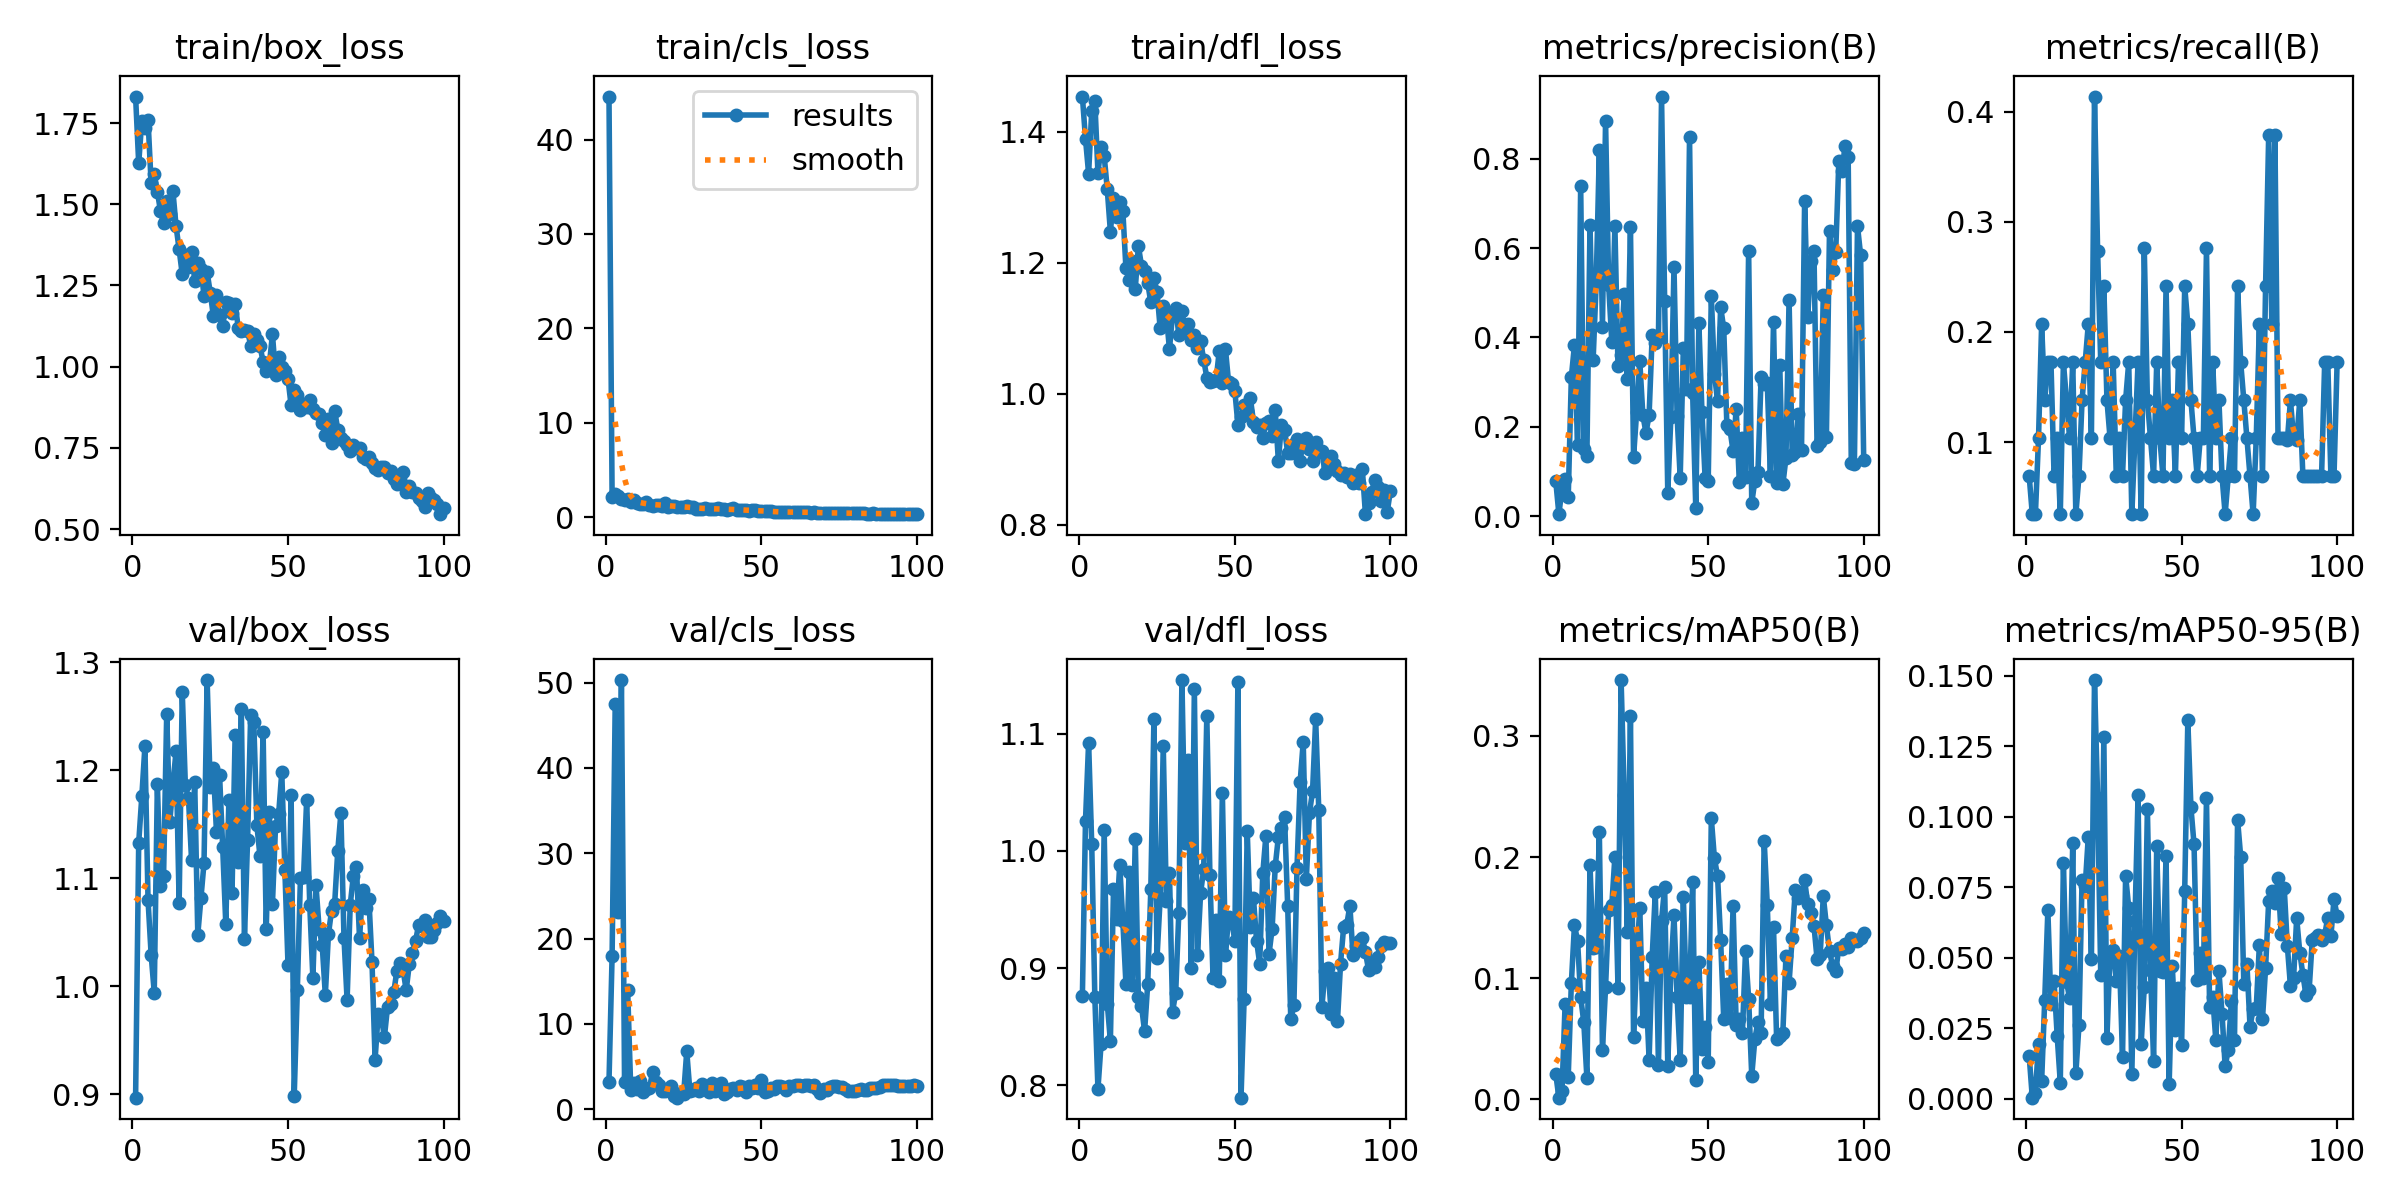

Source data for this figure (header and first rows):
epoch, time, train/box_loss, train/cls_loss, train/dfl_loss, metrics/precision(B), metrics/recall(B), metrics/mAP50(B), metrics/mAP50-95(B), val/box_loss, val/cls_loss, val/dfl_loss, lr/pg0, lr/pg1, lr/pg2
1, 44.57, 1.832, 44.55, 1.454, 0.07801, 0.06897, 0.02051, 0.01525, 0.8969, 3.254, 0.8765, 0.06762, 0.000327, 0.000327
2, 71.52, 1.626, 2.204, 1.389, 0.00472, 0.03448, 0.00115, 0.00046, 1.133, 17.96, 1.026, 0.03462, 0.0006602, 0.0006602
3, 111.1, 1.757, 2.508, 1.336, 0.06291, 0.03448, 0.00677, 0.00225, 1.176, 47.51, 1.092, 0.001622, 0.0009927, 0.0009927
4, 127.5, 1.734, 2.264, 1.432, 0.08413, 0.1035, 0.07889, 0.01957, 1.222, 23.07, 1.006, 0.0009978, 0.0009978, 0.0009978
5, 146.1, 1.759, 1.963, 1.446, 0.04238, 0.2069, 0.01845, 0.00623, 1.08, 50.3, 0.8754, 0.0009961, 0.0009961, 0.0009961
6, 166.8, 1.564, 1.785, 1.338, 0.3112, 0.1379, 0.0957, 0.03522, 1.029, 3.231, 0.797, 0.0009939, 0.0009939, 0.0009939
7, 190.2, 1.592, 1.909, 1.377, 0.3828, 0.1724, 0.1437, 0.06684, 0.994, 14.03, 0.8351, 0.0009912, 0.0009912, 0.0009912
8, 208.5, 1.539, 1.635, 1.364, 0.1596, 0.1724, 0.1308, 0.03363, 1.187, 2.296, 1.018, 0.0009881, 0.0009881, 0.0009881
9, 226.8, 1.479, 1.819, 1.312, 0.7393, 0.06897, 0.08404, 0.04182, 1.092, 3.037, 0.8698, 0.0009844, 0.0009844, 0.0009844
10, 244.9, 1.441, 1.489, 1.248, 0.1499, 0.1035, 0.06363, 0.02233, 1.102, 2.359, 0.838, 0.0009803, 0.0009803, 0.0009803
11, 264.1, 1.51, 1.412, 1.298, 0.1346, 0.03448, 0.0175, 0.00576, 1.252, 3.279, 0.9671, 0.0009758, 0.0009758, 0.0009758
12, 282.6, 1.47, 1.434, 1.27, 0.6514, 0.1724, 0.193, 0.08375, 1.152, 2.082, 0.9418, 0.0009707, 0.0009707, 0.0009707
13, 302.9, 1.541, 1.589, 1.293, 0.3485, 0.1379, 0.1248, 0.04153, 1.187, 2.37, 0.988, 0.0009652, 0.0009652, 0.0009652
14, 321.3, 1.433, 1.353, 1.28, 0.5248, 0.1035, 0.1259, 0.03567, 1.217, 2.494, 0.94, 0.0009593, 0.0009593, 0.0009593
15, 339.9, 1.361, 1.248, 1.191, 0.8188, 0.1724, 0.2205, 0.09079, 1.077, 4.32, 0.8867, 0.0009529, 0.0009529, 0.0009529
16, 358.4, 1.284, 1.321, 1.173, 0.4241, 0.03448, 0.04092, 0.00906, 1.272, 3.187, 0.9822, 0.000946, 0.000946, 0.000946
17, 376.7, 1.343, 1.289, 1.202, 0.885, 0.06897, 0.09219, 0.02607, 1.186, 2.806, 0.8853, 0.0009388, 0.0009388, 0.0009388
18, 395.2, 1.308, 1.254, 1.16, 0.5175, 0.1379, 0.1561, 0.07773, 1.174, 2.128, 1.01, 0.0009311, 0.0009311, 0.0009311
19, 414.7, 1.354, 1.568, 1.225, 0.3905, 0.1724, 0.16, 0.07531, 1.116, 2.198, 0.8753, 0.0009229, 0.0009229, 0.0009229
20, 432.6, 1.265, 1.09, 1.196, 0.6493, 0.2069, 0.2002, 0.09292, 1.189, 2.284, 0.8679, 0.0009144, 0.0009144, 0.0009144
21, 452, 1.319, 1.171, 1.188, 0.3364, 0.1035, 0.09181, 0.04952, 1.048, 2.738, 0.8461, 0.0009055, 0.0009055, 0.0009055
22, 471.3, 1.302, 1.19, 1.169, 0.3605, 0.4138, 0.3462, 0.1484, 1.081, 1.536, 0.8864, 0.0008961, 0.0008961, 0.0008961
23, 490.4, 1.219, 1.062, 1.14, 0.4974, 0.2732, 0.2509, 0.1065, 1.114, 1.365, 0.9676, 0.0008864, 0.0008864, 0.0008864
24, 509, 1.291, 1.129, 1.177, 0.3077, 0.1724, 0.1381, 0.04404, 1.283, 1.95, 1.112, 0.0008763, 0.0008763, 0.0008763
25, 528.1, 1.228, 1.097, 1.156, 0.6466, 0.2414, 0.3164, 0.1283, 1.185, 1.769, 0.909, 0.0008658, 0.0008658, 0.0008658
26, 547.5, 1.157, 1.223, 1.1, 0.1327, 0.1379, 0.05092, 0.02176, 1.202, 6.793, 0.9597, 0.000855, 0.000855, 0.000855
27, 565.7, 1.219, 1.095, 1.134, 0.2335, 0.1035, 0.1158, 0.05188, 1.143, 2.165, 1.089, 0.0008439, 0.0008439, 0.0008439
28, 585.1, 1.16, 1.047, 1.119, 0.3475, 0.1724, 0.1581, 0.05283, 1.196, 2.234, 0.957, 0.0008323, 0.0008323, 0.0008323
29, 603.2, 1.125, 0.8829, 1.068, 0.226, 0.06897, 0.06422, 0.04182, 1.129, 2.523, 0.9809, 0.0008205, 0.0008205, 0.0008205
30, 623.2, 1.198, 0.9, 1.122, 0.1865, 0.1035, 0.09186, 0.05049, 1.057, 2.145, 0.8629, 0.0008084, 0.0008084, 0.0008084
31, 641.4, 1.197, 0.9079, 1.131, 0.2268, 0.06897, 0.03267, 0.01475, 1.173, 2.983, 0.8791, 0.000796, 0.000796, 0.000796
32, 660.5, 1.165, 1.034, 1.09, 0.406, 0.1379, 0.1177, 0.07908, 1.086, 2.648, 0.9471, 0.0007832, 0.0007832, 0.0007832
33, 681.5, 1.193, 0.9228, 1.126, 0.3874, 0.1724, 0.1714, 0.06778, 1.232, 2.058, 1.146, 0.0007702, 0.0007702, 0.0007702
34, 700.6, 1.12, 0.8932, 1.098, 0.3987, 0.03448, 0.02801, 0.00889, 1.115, 3.129, 1.006, 0.000757, 0.000757, 0.000757
35, 719, 1.108, 0.8542, 1.107, 0.9389, 0.1035, 0.1474, 0.06309, 1.256, 2.103, 1.078, 0.0007435, 0.0007435, 0.0007435
36, 737.3, 1.112, 0.938, 1.082, 0.482, 0.1724, 0.1756, 0.1077, 1.043, 2.417, 0.9004, 0.0007297, 0.0007297, 0.0007297
37, 755.9, 1.111, 0.8675, 1.09, 0.05263, 0.03448, 0.02771, 0.0194, 1.135, 3.103, 1.138, 0.0007158, 0.0007158, 0.0007158
38, 774.9, 1.064, 0.8716, 1.07, 0.2215, 0.2759, 0.1047, 0.03973, 1.251, 1.813, 0.9114, 0.0007016, 0.0007016, 0.0007016
39, 793.9, 1.102, 0.803, 1.08, 0.5584, 0.1379, 0.1517, 0.1028, 1.244, 1.992, 0.9639, 0.0006872, 0.0006872, 0.0006872
40, 812.1, 1.081, 0.8491, 1.052, 0.2248, 0.1035, 0.08446, 0.04573, 1.149, 2.356, 0.9845, 0.0006727, 0.0006727, 0.0006727
41, 831.3, 1.065, 0.9735, 1.025, 0.08649, 0.06897, 0.03267, 0.01347, 1.12, 2.547, 1.115, 0.000658, 0.000658, 0.000658
42, 849.5, 1.014, 0.7329, 1.018, 0.3756, 0.1724, 0.1672, 0.08952, 1.235, 2.301, 0.979, 0.0006431, 0.0006431, 0.0006431
43, 868.6, 0.9855, 0.8006, 1.02, 0.2849, 0.1035, 0.08459, 0.0453, 1.053, 2.73, 0.8918, 0.0006281, 0.0006281, 0.0006281
44, 888, 1.006, 0.804, 1.021, 0.8474, 0.06897, 0.08416, 0.04482, 1.161, 2.624, 0.9406, 0.000613, 0.000613, 0.000613
45, 906, 1.1, 0.7796, 1.066, 0.2757, 0.2414, 0.179, 0.08625, 1.076, 2.003, 0.8894, 0.0005978, 0.0005978, 0.0005978
46, 924.5, 0.9742, 0.6811, 1.017, 0.01923, 0.1035, 0.01595, 0.00513, 1.149, 2.711, 1.049, 0.0005824, 0.0005824, 0.0005824
47, 942.8, 1.03, 0.7359, 1.068, 0.4316, 0.1379, 0.1134, 0.04726, 1.159, 2.5, 0.9116, 0.000567, 0.000567, 0.000567
48, 961.5, 0.9996, 0.7646, 1.018, 0.2323, 0.06897, 0.04164, 0.02457, 1.198, 2.853, 0.9438, 0.0005516, 0.0005516, 0.0005516
49, 979.9, 0.9874, 0.6939, 1.015, 0.08621, 0.1724, 0.0592, 0.03945, 1.107, 2.519, 0.9408, 0.0005361, 0.0005361, 0.0005361
50, 999.1, 0.9626, 0.7005, 1.005, 0.07806, 0.1035, 0.03028, 0.01903, 1.02, 3.386, 0.9232, 0.0005205, 0.0005205, 0.0005205
51, 1018, 0.8804, 0.6662, 0.953, 0.4931, 0.2414, 0.2321, 0.07381, 1.177, 2.042, 1.144, 0.000505, 0.000505, 0.000505
52, 1039, 0.9284, 0.6591, 0.9649, 0.3194, 0.2069, 0.1988, 0.1341, 0.8983, 2.189, 0.7896, 0.0004895, 0.0004895, 0.0004895
53, 1061, 0.9134, 0.6231, 0.9836, 0.2585, 0.1379, 0.1845, 0.1033, 0.9965, 2.494, 0.8733, 0.0004739, 0.0004739, 0.0004739
54, 1083, 0.865, 0.5855, 0.9738, 0.468, 0.1035, 0.1314, 0.0902, 1.1, 2.409, 1.017, 0.0004584, 0.0004584, 0.0004584
55, 1104, 0.8852, 0.5888, 0.9932, 0.4201, 0.06897, 0.06576, 0.0421, 1.101, 2.698, 0.9353, 0.000443, 0.000443, 0.000443
56, 1125, 0.8767, 0.5695, 0.9577, 0.2041, 0.1035, 0.0951, 0.05172, 1.173, 2.687, 0.9597, 0.0004276, 0.0004276, 0.0004276
57, 1146, 0.8965, 0.5385, 0.9488, 0.1942, 0.1035, 0.06732, 0.0427, 1.075, 2.671, 0.9234, 0.0004122, 0.0004122, 0.0004122
58, 1165, 0.8701, 0.5434, 0.9522, 0.1454, 0.2759, 0.1597, 0.1068, 1.008, 2.235, 0.9039, 0.000397, 0.000397, 0.000397
59, 1187, 0.8567, 0.5679, 0.9321, 0.2399, 0.06897, 0.06104, 0.03253, 1.093, 2.711, 0.9809, 0.0003819, 0.0003819, 0.0003819
60, 1209, 0.8546, 0.561, 0.9556, 0.07692, 0.1724, 0.06618, 0.03615, 1.053, 2.761, 1.013, 0.0003669, 0.0003669, 0.0003669
... 40 more rows
